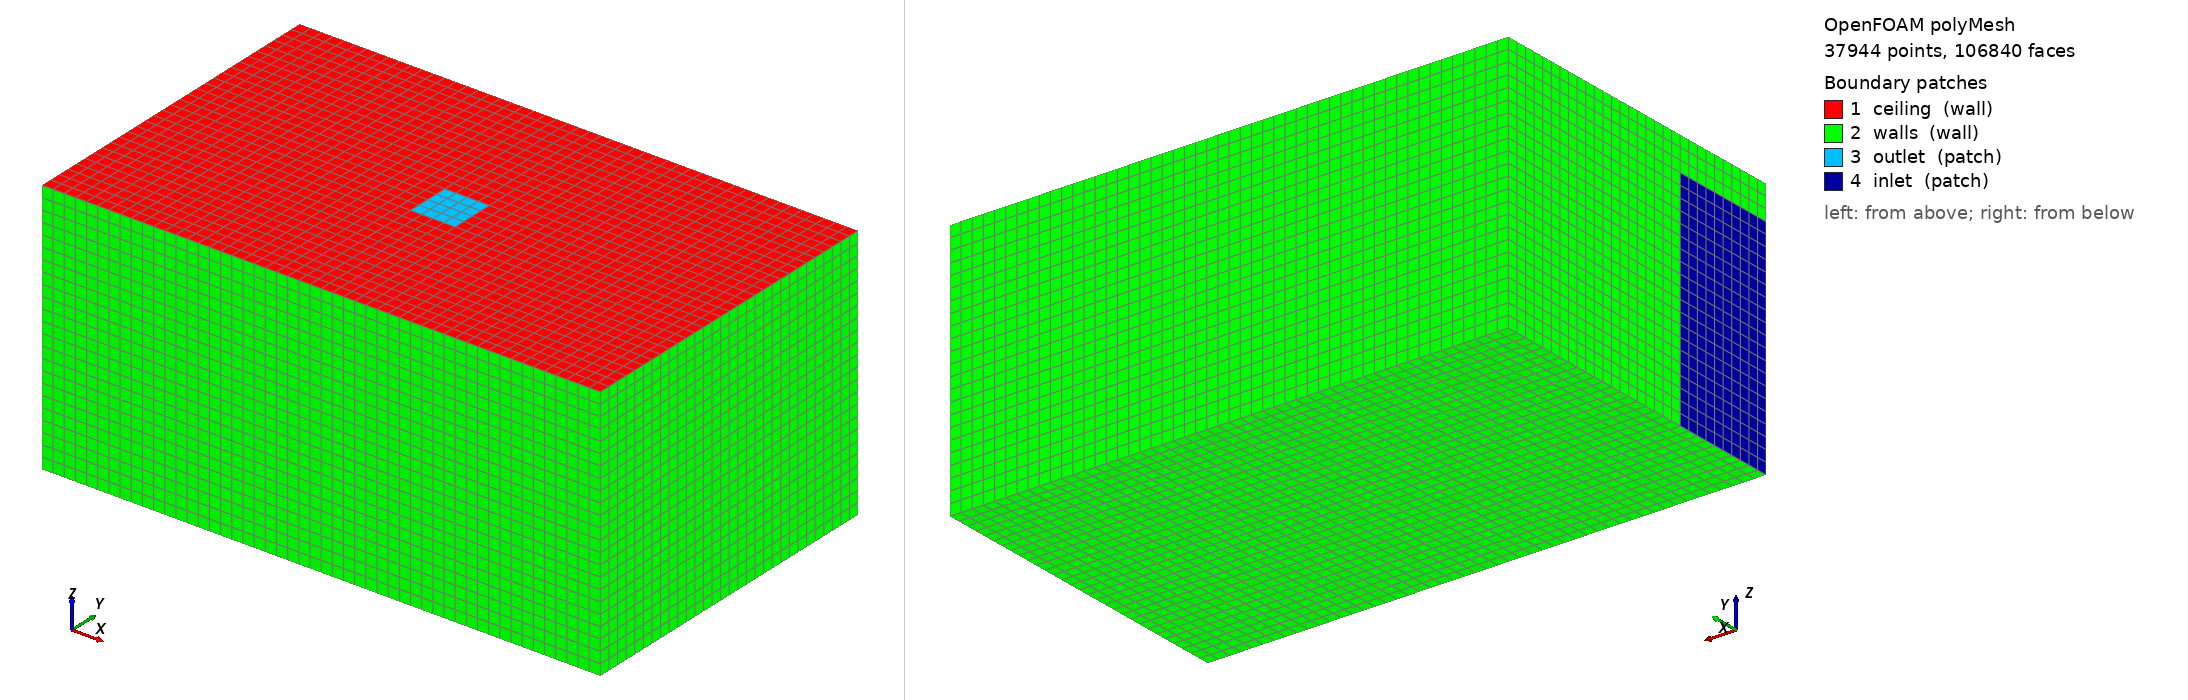

OpenFOAM case: the committed polyMesh, 37944 points, 106840 faces. Boundary patches (legend numbers): 1 ceiling (wall), 2 walls (wall), 3 outlet (patch), 4 inlet (patch). Left view from above one corner, right view from below the opposite corner. Boundary conditions: 5 field file(s) under 0/; 4 of 4 drawn patches have an entry in a shipped field file.

=== constant/polyMesh/boundary ===
/*--------------------------------*- C++ -*----------------------------------*\
  =========                 |
  \\      /  F ield         | OpenFOAM: The Open Source CFD Toolbox
   \\    /   O peration     | Website:  https://openfoam.org
    \\  /    A nd           | Version:  12
     \\/     M anipulation  |
\*---------------------------------------------------------------------------*/
/*   Windows 32 and 64 bit porting by blueCAPE: http://www.bluecape.com.pt   *\
|  Based on Windows porting (2.0.x v4) by Symscape: http://www.symscape.com   |
\*---------------------------------------------------------------------------*/
FoamFile
{
    format      ascii;
    class       polyBoundaryMesh;
    location    "constant/polyMesh";
    object      boundary;
}
// * * * * * * * * * * * * * * * * * * * * * * * * * * * * * * * * * * * * * //

4
(
    ceiling
    {
        type            wall;
        inGroups        List<word> 1(wall);
        nFaces          1484;
        startFace       100160;
    }
    walls
    {
        type            wall;
        inGroups        List<word> 1(wall);
        nFaces          4980;
        startFace       101644;
    }
    outlet
    {
        type            patch;
        nFaces          16;
        startFace       106624;
    }
    inlet
    {
        type            patch;
        nFaces          200;
        startFace       106640;
    }
)

// ************************************************************************* //


=== system/blockMeshDict ===
/*--------------------------------*- C++ -*----------------------------------*\\
  =========                 |
  \\      /  F ield         | OpenFOAM: The Open Source CFD Toolbox
   \\    /   O peration     | Website:  https://openfoam.org
    \\  /    A nd           | Version:  12
     \\/     M anipulation  |
\\*---------------------------------------------------------------------------*/
FoamFile
{
    format      ascii;
    class       dictionary;
    object      blockMeshDict;
}
// * * * * * * * * * * * * * * * * * * * * * * * * * * * * * * * * * * * * * //

convertToMeters 1;

// Room size: 5 m (x) x 3 m (y) x 2.3 m (z)

vertices
(
    (0 0 0)
    (5 0 0)
    (5 3 0)
    (0 3 0)
    (0 0 2.3)
    (5 0 2.3)
    (5 3 2.3)
    (0 3 2.3)
);

blocks
(
    hex (0 1 2 3 4 5 6 7) (50 30 23) simpleGrading (1 1 1)
);

boundary
(
    ceiling
    {
        type wall;
        faces ((4 5 6 7)); // ceiling z=2.3 (top now wall)
    }

    walls
    {
        type wall;
        faces
        (
            (0 4 7 3) // x=0 face becomes wall
            (0 1 5 4) // y=0 face (vertical)
            (3 7 6 2) // y=3 face (vertical)
            (0 3 2 1) // floor z=0
            (1 2 6 5) // x=5 face (side becomes wall)
        );
    }
);

mergePatchPairs();

// ************************************************************************* //


=== system/controlDict ===
/*--------------------------------*- C++ -*----------------------------------*\
  =========                 |
  \\      /  F ield         | OpenFOAM: The Open Source CFD Toolbox
   \\    /   O peration     | Website:  https://openfoam.org
    \\  /    A nd           | Version:  12
     \\/     M anipulation  |
\*---------------------------------------------------------------------------*/
FoamFile
{
    format      ascii;
    class       dictionary;
    location    "system";
    object      controlDict;
}
// * * * * * * * * * * * * * * * * * * * * * * * * * * * * * * * * * * * * * //

application     pimpleFoam;

startFrom       startTime;
startTime       0;

stopAt          endTime;
endTime         300;

deltaT          0.1;

writeControl    timeStep;
writeInterval   10;

purgeWrite      0;


// ************************************************************************* //


=== 0/U ===
/*--------------------------------*- C++ -*----------------------------------*\\
  =========                 |
  \\      /  F ield         | OpenFOAM: The Open Source CFD Toolbox
   \\    /   O peration     | Website:  https://openfoam.org
    \\  /    A nd           | Version:  12
     \\/     M anipulation  |
\\*---------------------------------------------------------------------------*/
FoamFile
{
    format      ascii;
    class       volVectorField;
    object      U;
}
// * * * * * * * * * * * * * * * * * * * * * * * * * * * * * * * * * * * * * //

dimensions      [0 1 -1 0 0 0 0];

internalField   uniform (0 0 0);

boundaryField
{
    inlet
    {
        // Door opening: passive inflow/outflow driven by pressure
        type            pressureInletOutletVelocity;
        value           uniform (0 0 0);
    }

    outlet
    {
        // Exhaust: specify volumetric flow rate to pull air out
        type                flowRateOutletVelocity;
        volumetricFlowRate  constant 0.07; // 5ACH = 0.35 2.5ACH = 0.175 1ACH = 0.07
        value               uniform (0 0 0);
    }

    walls
    {
        type            noSlip;
    }

    ceiling
    {
        type            noSlip;
    }
}

// ************************************************************************* //


=== 0/epsilon ===
/*--------------------------------*- C++ -*----------------------------------*\\
  =========                 |
  \\      /  F ield         | OpenFOAM: The Open Source CFD Toolbox
   \\    /   O peration     | Website:  https://openfoam.org
    \\  /    A nd           | Version:  12
     \\/     M anipulation  |
\\*---------------------------------------------------------------------------*/
FoamFile
{
    format      ascii;
    class       volScalarField;
    object      epsilon;
}
// * * * * * * * * * * * * * * * * * * * * * * * * * * * * * * * * * * * * * //

dimensions      [0 2 -3 0 0 0 0];

internalField   uniform 1e-06;

boundaryField
{
    inlet
    {
        // Open boundary: outflow uses zeroGradient, inflow uses inletValue
        type            inletOutlet;
        inletValue      uniform 1e-06;
        value           uniform 1e-06;
    }

    outlet
    {
        // Open boundary for possible local recirculation
        type            inletOutlet;
        inletValue      uniform 1e-06;
        value           uniform 1e-06;
    }

    walls
    {
        type            epsilonWallFunction;
        value           uniform 1e-06;
    }

    ceiling
    {
        type            epsilonWallFunction;
        value           uniform 1e-06;
    }
}

// ************************************************************************* //


=== 0/k ===
/*--------------------------------*- C++ -*----------------------------------*\\
  =========                 |
  \\      /  F ield         | OpenFOAM: The Open Source CFD Toolbox
   \\    /   O peration     | Website:  https://openfoam.org
    \\  /    A nd           | Version:  12
     \\/     M anipulation  |
\\*---------------------------------------------------------------------------*/
FoamFile
{
    format      ascii;
    class       volScalarField;
    object      k;
}
// * * * * * * * * * * * * * * * * * * * * * * * * * * * * * * * * * * * * * //

dimensions      [0 2 -2 0 0 0 0];

internalField   uniform 0.00015;

boundaryField
{
    inlet
    {
        // Open boundary: outflow uses zeroGradient, inflow uses inletValue
        type            inletOutlet;
        inletValue      uniform 0.00015;
        value           uniform 0.00015;
    }

    outlet
    {
        // Open boundary for possible local recirculation
        type            inletOutlet;
        inletValue      uniform 0.00015;
        value           uniform 0.00015;
    }

    walls
    {
        type            kqRWallFunction;
        value           uniform 0.00015;
    }

    ceiling
    {
        type            kqRWallFunction;
        value           uniform 0.00015;
    }
}

// ************************************************************************* //


=== 0/nut ===
/*--------------------------------*- C++ -*----------------------------------*\\
  =========                 |
  \\      /  F ield         | OpenFOAM: The Open Source CFD Toolbox
   \\    /   O peration     | Website:  https://openfoam.org
    \\  /    A nd           | Version:  12
     \\/     M anipulation  |
\\*---------------------------------------------------------------------------*/
FoamFile
{
    format      ascii;
    class       volScalarField;
    object      nut;
}
// * * * * * * * * * * * * * * * * * * * * * * * * * * * * * * * * * * * * * //

dimensions      [0 2 -1 0 0 0 0];

internalField   uniform 0;

boundaryField
{
    inlet
    {
        type            calculated;
        value           uniform 0;
    }

    outlet
    {
        type            calculated;
        value           uniform 0;
    }

    walls
    {
        type            nutkWallFunction;
        value           uniform 0;
    }

    ceiling
    {
        type            nutkWallFunction;
        value           uniform 0;
    }
}

// ************************************************************************* //


=== 0/p ===
/*--------------------------------*- C++ -*----------------------------------*\\
  =========                 |
  \\      /  F ield         | OpenFOAM: The Open Source CFD Toolbox
   \\    /   O peration     | Website:  https://openfoam.org
    \\  /    A nd           | Version:  12
     \\/     M anipulation  |
\\*---------------------------------------------------------------------------*/
FoamFile
{
    format      ascii;
    class       volScalarField;
    object      p;
}
// * * * * * * * * * * * * * * * * * * * * * * * * * * * * * * * * * * * * * //

dimensions      [0 2 -2 0 0 0 0];

internalField   uniform 0;

boundaryField
{
    inlet
    {
        // Door opening to ambient: set static pressure reference
        type            fixedValue;
        value           uniform 0;
    }

    outlet
    {
        // Exhaust uses specified flow rate on U; pressure is zeroGradient
        type            zeroGradient;
    }

    walls
    {
        type            zeroGradient;
    }

    ceiling
    {
        type            zeroGradient;
    }
}

// ************************************************************************* //


Also in the case, not shown: constant/polyMesh/faces (numeric list); constant/polyMesh/neighbour (numeric list); constant/polyMesh/owner (numeric list); constant/polyMesh/points (numeric list).
